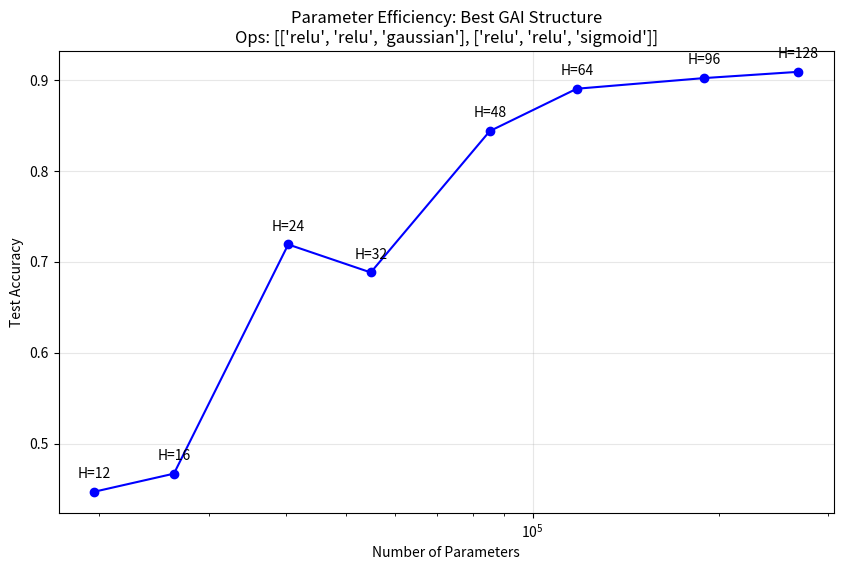

Generate this figure with matplotlib:
import matplotlib.pyplot as plt

# Data collected from the experiment output
results = [
    {'hidden_dim': 128, 'params': 268298, 'accuracy': 0.9090},
    {'hidden_dim': 96, 'params': 188938, 'accuracy': 0.9021},
    {'hidden_dim': 64, 'params': 117770, 'accuracy': 0.8904},
    {'hidden_dim': 48, 'params': 85258, 'accuracy': 0.8438},
    {'hidden_dim': 32, 'params': 54794, 'accuracy': 0.6883},
    {'hidden_dim': 24, 'params': 40330, 'accuracy': 0.7191},
    {'hidden_dim': 16, 'params': 26378, 'accuracy': 0.4670},
    {'hidden_dim': 12, 'params': 19594, 'accuracy': 0.4470},
]

best_structure = [['relu', 'relu', 'gaussian'], ['relu', 'relu', 'sigmoid']]

res_dicts = sorted(results, key=lambda x: x['params'])
params_x = [r['params'] for r in res_dicts]
acc_y = [r['accuracy'] for r in res_dicts]

plt.figure(figsize=(10, 6))
plt.plot(params_x, acc_y, marker='o', linestyle='-', color='b')
plt.title(f"Parameter Efficiency: Best GAI Structure\nOps: {best_structure}")
plt.xlabel("Number of Parameters")
plt.ylabel("Test Accuracy")
plt.grid(True, alpha=0.3)
plt.xscale('log') 

# Annotate points
for i, txt in enumerate([r['hidden_dim'] for r in res_dicts]):
    plt.annotate(f"H={txt}", (params_x[i], acc_y[i]), textcoords="offset points", xytext=(0,10), ha='center')

plt.savefig('nas_efficiency_sweep.png')
print("Saved plot to nas_efficiency_sweep.png")
